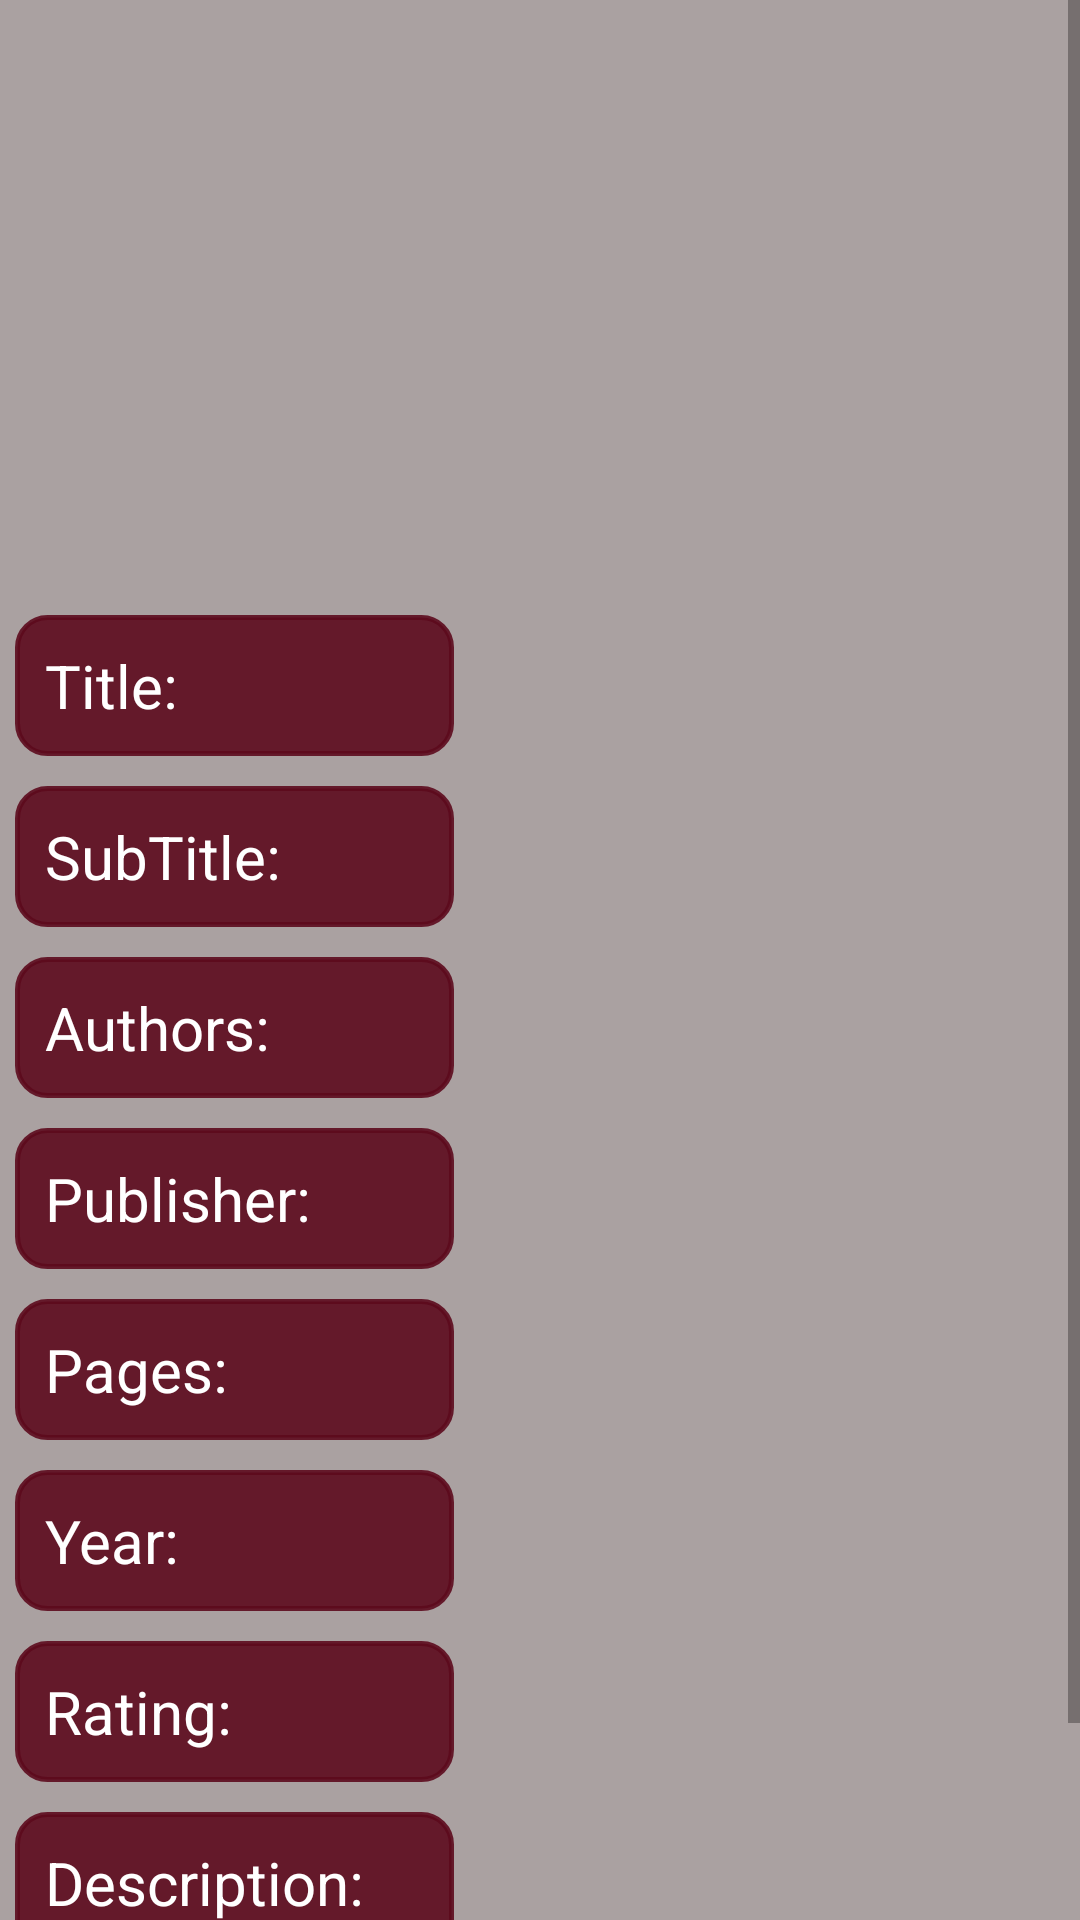

Android layout source for this screen:
<!-- AndroidManifest.xml: application theme Theme.BibliotecaNacional -->
<!-- res/layout/detalle_libro.xml -->
<?xml version="1.0" encoding="utf-8"?>
<LinearLayout
    xmlns:android="http://schemas.android.com/apk/res/android"
    xmlns:app="http://schemas.android.com/apk/res-auto"
    xmlns:tools="http://schemas.android.com/tools"
    android:layout_width="match_parent"
    android:layout_height="wrap_content"
    tools:context=".MainActivity"
    tools:ignore="MissingConstraints"
    android:background="@color/amarillo"
    android:scrollbars="vertical"
    android:orientation="vertical">
    <ScrollView
            android:layout_width="match_parent"
            android:layout_height="wrap_content">
    <LinearLayout
        android:layout_width="wrap_content"
        android:layout_height="wrap_content"
        android:orientation="vertical">


    <LinearLayout
        android:layout_width="wrap_content"
        android:layout_height="match_parent"
        android:orientation="horizontal"
        android:layout_gravity="center">

        <ImageView
            android:layout_width="150sp"
            android:layout_height="200sp"
            android:id="@+id/detaImage"/>

    </LinearLayout>
        <LinearLayout
            android:layout_width="match_parent"
            android:layout_height="wrap_content"
            android:background="@drawable/background2"
            android:layout_margin="5sp"
            android:orientation="horizontal">
        <TextView
            android:layout_width="wrap_content"
            android:layout_height="wrap_content"
            android:text="Title:"
            android:textColor="@color/white"
            android:padding="10dp"
            android:textSize="20sp"/>
            <TextView
                android:layout_width="match_parent"
                android:layout_height="match_parent"
                android:id="@+id/detaTitle"
                android:padding="10dp"
                android:textColor="@color/white"
                android:textSize="20sp"/>
        </LinearLayout>
        <LinearLayout
            android:layout_width="match_parent"
            android:layout_height="wrap_content"
            android:background="@drawable/background2"
            android:layout_margin="5sp"
            android:orientation="horizontal">
            <TextView
                android:layout_width="wrap_content"
                android:layout_height="wrap_content"
                android:text="SubTitle:"
                android:textColor="@color/white"
                android:padding="10dp"
                android:textSize="20sp"/>
            <TextView
                android:layout_width="match_parent"
                android:layout_height="match_parent"
                android:id="@+id/detaSubtitle"
                android:padding="10dp"
                android:textColor="@color/white"
                android:textSize="20sp"/>
        </LinearLayout>
        <LinearLayout
            android:layout_width="match_parent"
            android:layout_height="wrap_content"
            android:background="@drawable/background2"
            android:layout_margin="5sp"
            android:orientation="horizontal">
            <TextView
                android:layout_width="wrap_content"
                android:layout_height="wrap_content"
            android:text="Authors:"
            android:textColor="@color/white"
            android:padding="10dp"
            android:textSize="20sp"/>
        <TextView
            android:layout_width="match_parent"
            android:layout_height="match_parent"
            android:id="@+id/detaAuthors"
            android:padding="10dp"
            android:textColor="@color/white"
            android:textSize="20sp"/>
    </LinearLayout>
        <LinearLayout
            android:layout_width="match_parent"
            android:layout_height="wrap_content"
            android:background="@drawable/background2"
            android:layout_margin="5sp"
            android:orientation="horizontal">
            <TextView
                android:layout_width="wrap_content"
                android:layout_height="wrap_content"
                android:text="Publisher:"
                android:textColor="@color/white"
                android:padding="10dp"
                android:textSize="20sp"/>
            <TextView
                android:layout_width="match_parent"
                android:layout_height="match_parent"
                android:id="@+id/detaPublisher"
                android:padding="10dp"
                android:textColor="@color/white"
                android:textSize="20sp"/>
        </LinearLayout>
        <LinearLayout
            android:layout_width="match_parent"
            android:layout_height="wrap_content"
            android:background="@drawable/background2"
            android:layout_margin="5sp"
            android:orientation="horizontal">
            <TextView
                android:layout_width="wrap_content"
                android:layout_height="wrap_content"
                android:text="Pages:"
                android:textColor="@color/white"
                android:padding="10dp"
                android:textSize="20sp"/>
            <TextView
                android:layout_width="match_parent"
                android:layout_height="match_parent"
                android:id="@+id/detaPages"
                android:padding="10dp"
                android:textColor="@color/white"
                android:textSize="20sp"/>
        </LinearLayout>
        <LinearLayout
            android:layout_width="match_parent"
            android:layout_height="wrap_content"
            android:background="@drawable/background2"
            android:layout_margin="5sp"
            android:orientation="horizontal">
            <TextView
                android:layout_width="wrap_content"
                android:layout_height="wrap_content"
                android:text="Year:"
                android:textColor="@color/white"
                android:padding="10dp"
                android:textSize="20sp"/>
            <TextView
                android:layout_width="match_parent"
                android:layout_height="match_parent"
                android:id="@+id/detaYear"
                android:padding="10dp"
                android:textColor="@color/white"
                android:textSize="20sp"/>
        </LinearLayout>
        <LinearLayout
            android:layout_width="match_parent"
            android:layout_height="wrap_content"
            android:background="@drawable/background2"
            android:layout_margin="5sp"
            android:orientation="horizontal">
            <TextView
                android:layout_width="wrap_content"
                android:layout_height="wrap_content"
                android:text="Rating:"
                android:textColor="@color/white"
                android:padding="10dp"
                android:textSize="20sp"/>
            <TextView
                android:layout_width="match_parent"
                android:layout_height="match_parent"
                android:id="@+id/detaRating"
                android:padding="10dp"
                android:textColor="@color/white"
                android:textSize="20sp"/>
        </LinearLayout>
        <LinearLayout
            android:layout_width="wrap_content"
            android:layout_height="wrap_content"
            android:background="@drawable/background2"
            android:layout_margin="5sp"
            android:orientation="horizontal">
            <TextView
                android:layout_width="match_parent"
                android:layout_height="match_parent"
                android:text="Description:"
                android:textColor="@color/white"
                android:padding="10dp"
                android:textSize="20sp"/>
            <TextView
                android:layout_width="match_parent"
                android:layout_height="match_parent"
                android:id="@+id/detaDescription"
                android:padding="10dp"
                android:textColor="@color/white"
                android:textSize="20sp"/>
        </LinearLayout>
        <LinearLayout
            android:layout_width="match_parent"
            android:layout_height="wrap_content"
            android:background="@drawable/background2"
            android:layout_margin="5sp"
            android:orientation="horizontal">
            <TextView
                android:layout_width="wrap_content"
                android:layout_height="wrap_content"
                android:text="Price:"
                android:textColor="@color/white"
                android:padding="10dp"
                android:textSize="20sp"/>
            <TextView
                android:layout_width="match_parent"
                android:layout_height="match_parent"
                android:id="@+id/detaPrice"
                android:padding="10dp"
                android:textColor="@color/verde"
                android:textSize="20sp"/>
        </LinearLayout>

    </LinearLayout>

</ScrollView>

    </LinearLayout>
<!-- resources referenced by this layout -->
<resources>
  <color name="amarillo">#AAA1A1</color>
  <color name="verde">#57ED07</color>
  <color name="white">#FFFFFFFF</color>
  <!-- drawable background2 (drawable) -->
  <?xml version="1.0" encoding="utf-8"?>
  <shape xmlns:android="http://schemas.android.com/apk/res/android"
      xmlns:tools="http://schemas.android.com/tools"
      android:shape="rectangle"
      tools:ignore="ExtraText">
      <corners android:radius="10sp"/>
  
      <stroke android:width="5px"
          android:color="@color/tinto"/>
  
      <solid android:color="@color/tinto"/>"
  </shape>
  <style name="Theme.BibliotecaNacional" parent="Theme.MaterialComponents.DayNight.NoActionBar">
          
          <item name="colorPrimary">@color/purple_500</item>
          <item name="colorPrimaryVariant">@color/purple_700</item>
          <item name="colorOnPrimary">@color/white</item>
          
          <item name="colorSecondary">@color/teal_200</item>
          <item name="colorSecondaryVariant">@color/teal_700</item>
          <item name="colorOnSecondary">@color/black</item>
          
          <item name="android:statusBarColor">@color/amarillo</item>
          
      </style>
  <color name="tinto">#E45C0A1D</color>
  <color name="purple_500">#FF6200EE</color>
  <color name="purple_700">#FF3700B3</color>
  <color name="teal_200">#FF03DAC5</color>
  <color name="teal_700">#FF018786</color>
  <color name="black">#FF000000</color>
</resources>
